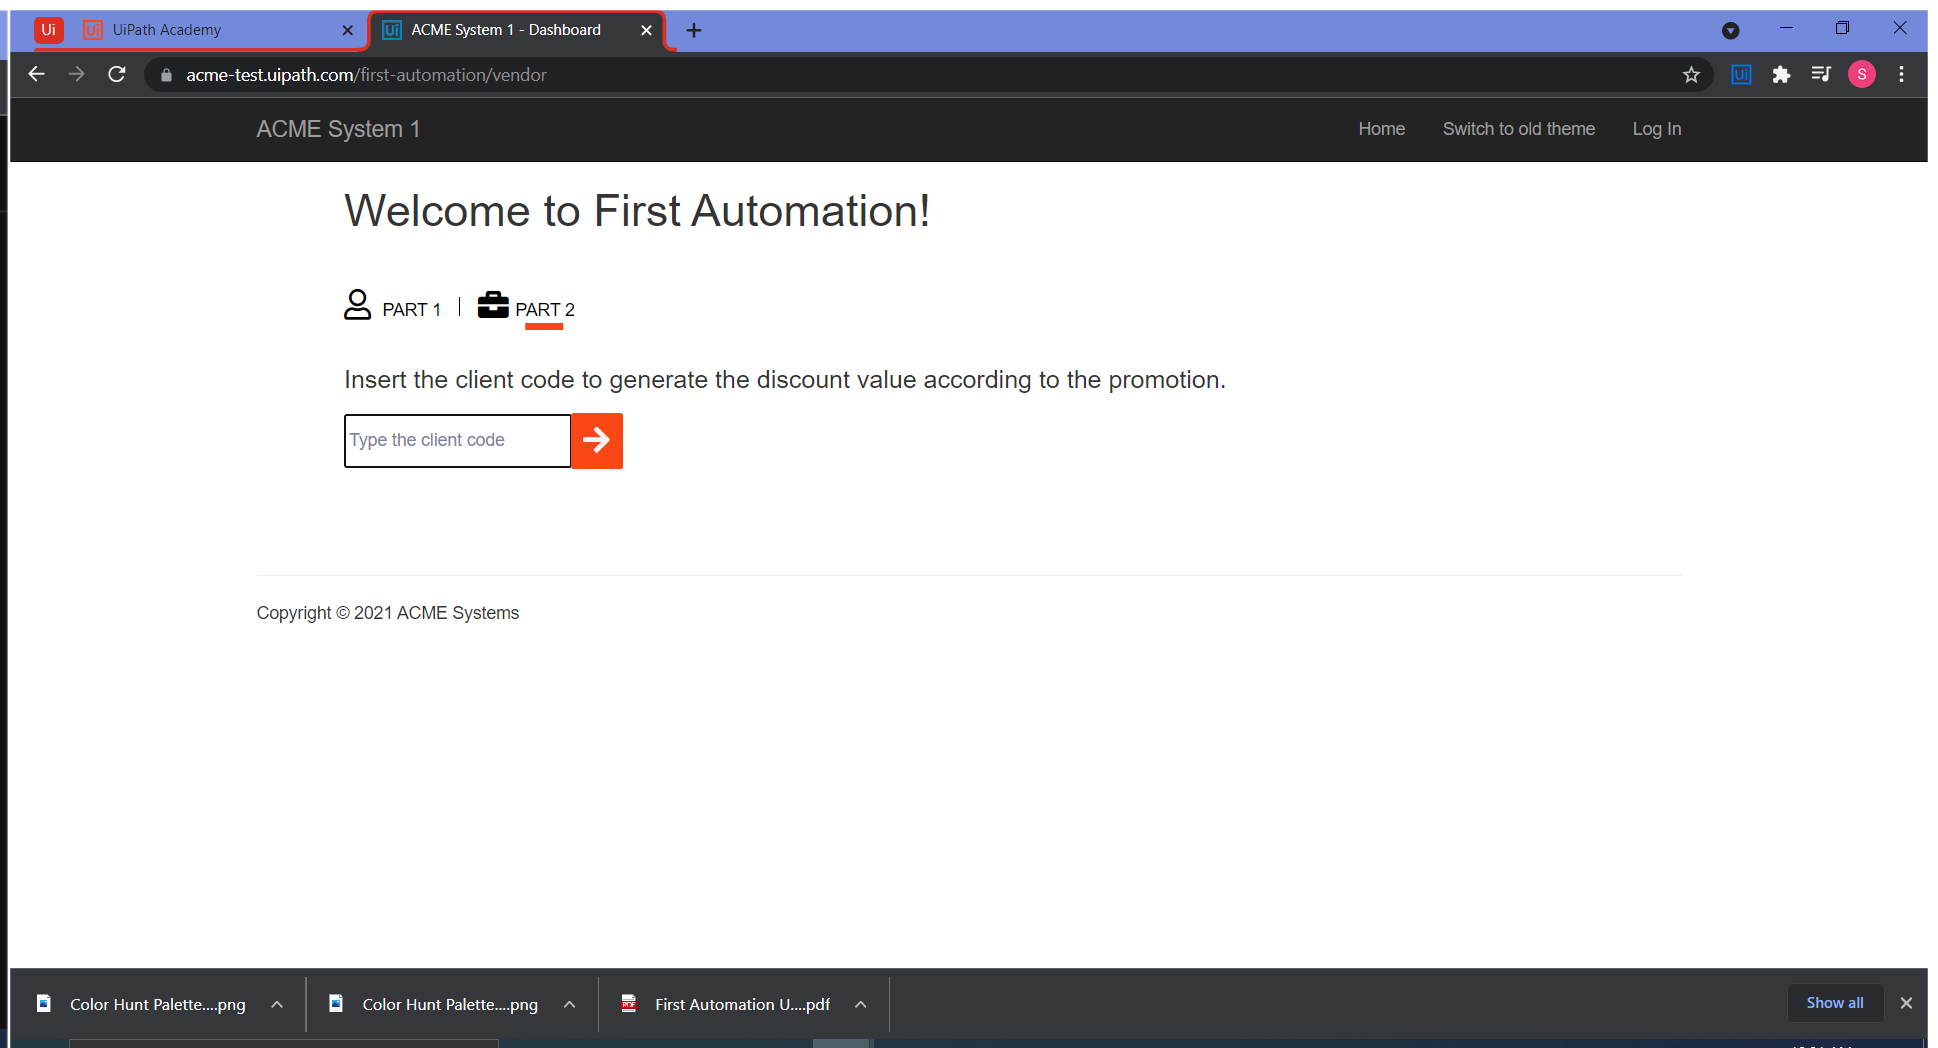
Task: First automation project using Microsoft Office, checking customer discounts
Workflow: Main

Step 1: Use Browser Chrome: ACME System 1 - Dashboard in window 'ACME System 1 - Dashboard' (chrome.exe)

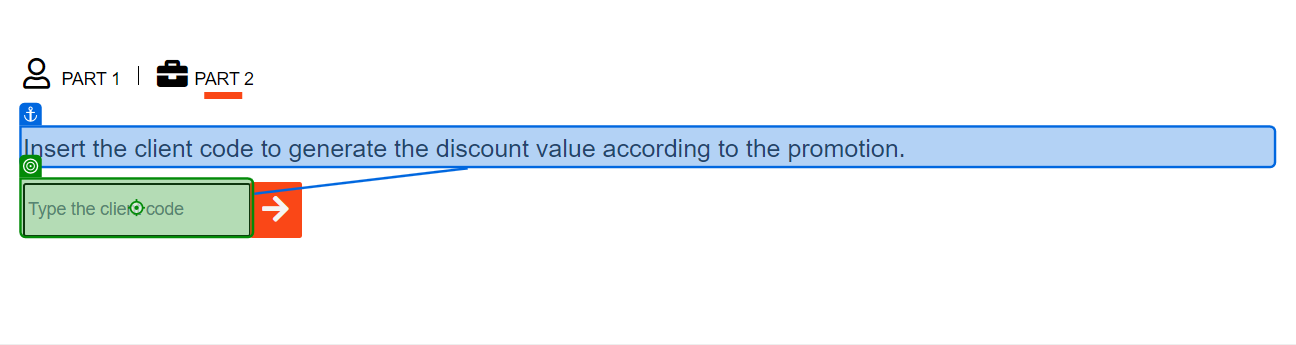
Step 2: type a value into 'Insert the'

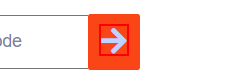
Step 3: click on the text

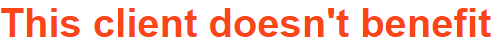
Step 4: Element State Change Trigger 'H2  discount' on the heading

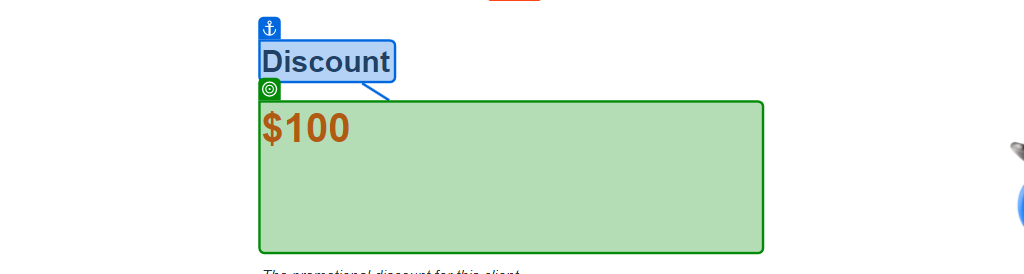
Step 5: get-text from 'Discount'